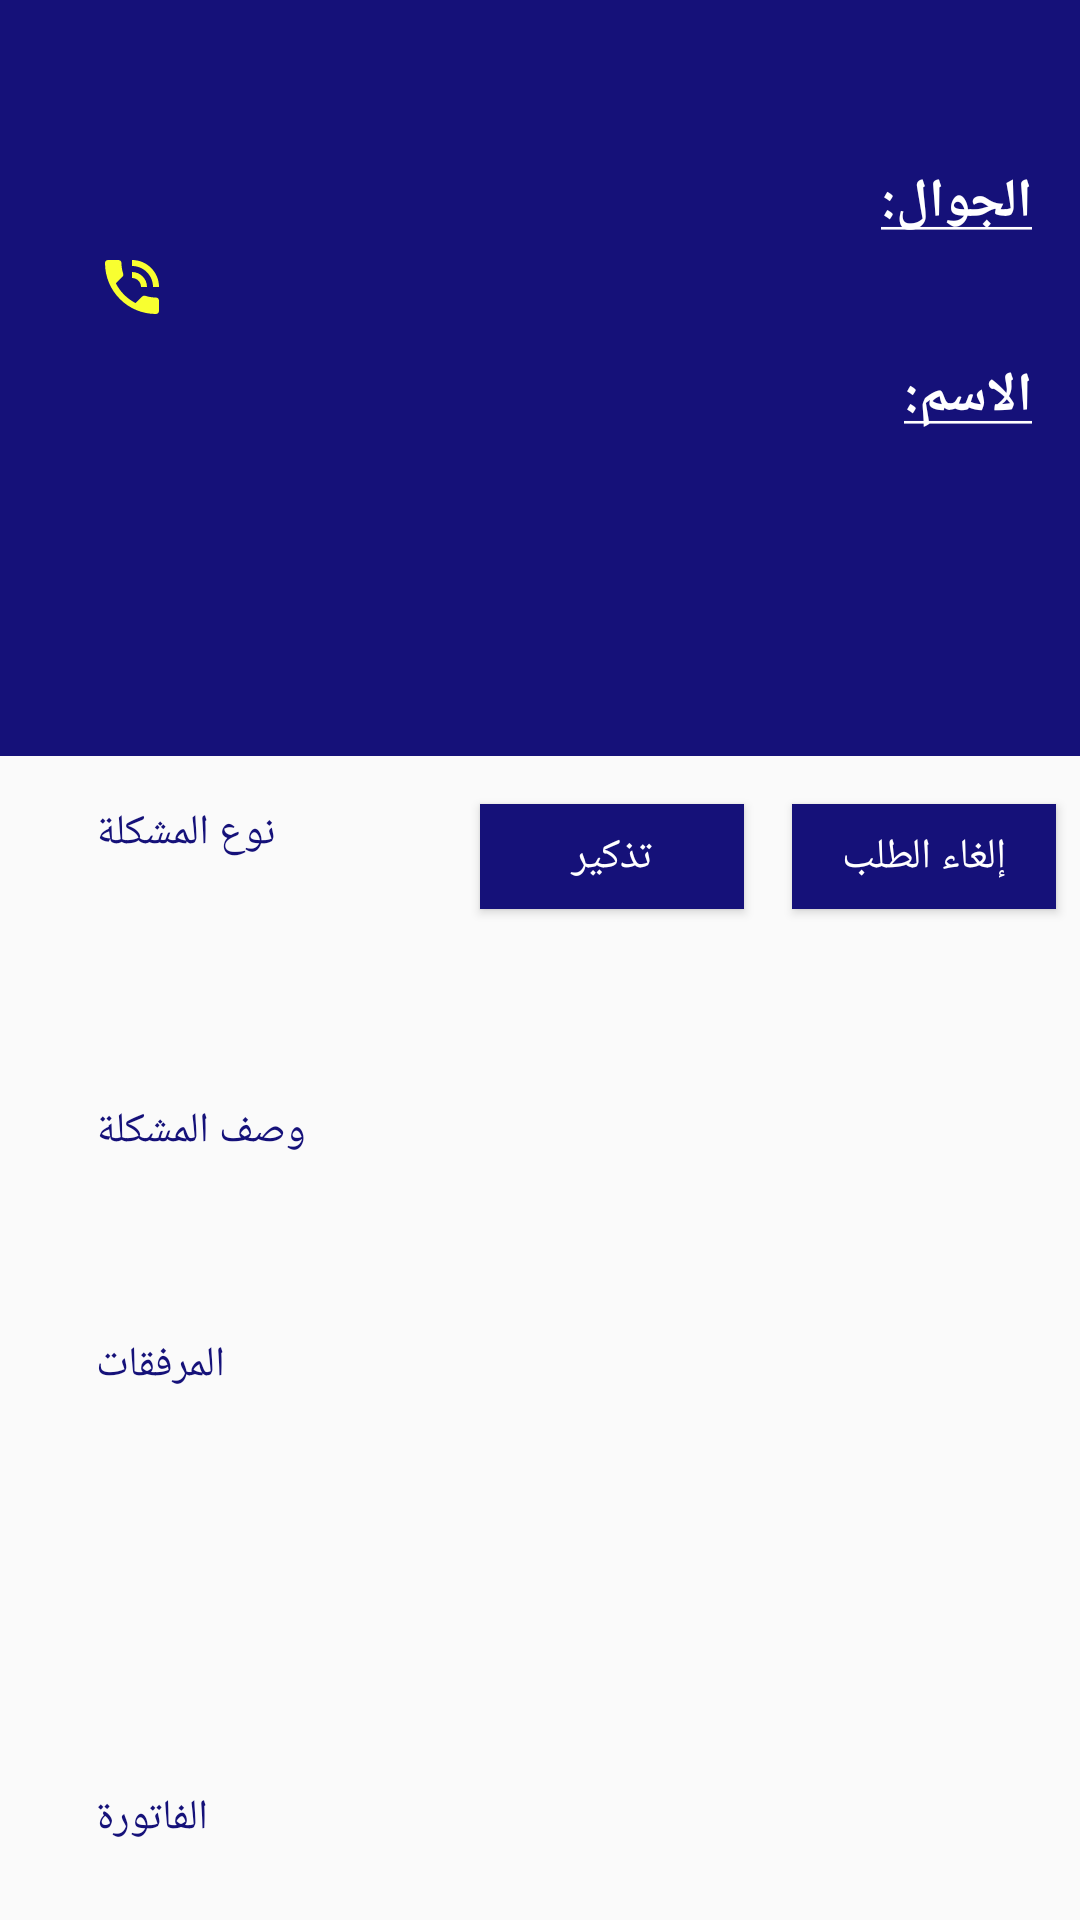

Write the Android layout XML for this screen, with the resource values it uses.
<!-- AndroidManifest.xml: application theme AppTheme -->
<!-- res/layout/activity_view_request.xml -->
<?xml version="1.0" encoding="utf-8"?>
<androidx.constraintlayout.widget.ConstraintLayout xmlns:android="http://schemas.android.com/apk/res/android"
    xmlns:app="http://schemas.android.com/apk/res-auto"
    xmlns:tools="http://schemas.android.com/tools"
    android:layout_width="match_parent"
    android:layout_height="match_parent"
    tools:context=".view.activity.ViewRequestActivity">

    <TextView
        android:id="@+id/invoicesText"
        android:layout_width="wrap_content"
        android:layout_height="wrap_content"
        android:layout_marginStart="32dp"
        android:layout_marginTop="16dp"
        android:text="@string/invoices"
        android:textColor="@color/colorPrimary"
        app:layout_constraintStart_toStartOf="parent"
        app:layout_constraintTop_toBottomOf="@+id/imageLayout" />

    <LinearLayout
        android:id="@+id/linearLayout"
        android:layout_width="0dp"
        android:layout_height="wrap_content"
        android:background="@color/colorPrimary"
        android:orientation="vertical"
        android:padding="16dp"
        app:layout_constraintEnd_toEndOf="parent"
        app:layout_constraintStart_toStartOf="parent"
        app:layout_constraintTop_toTopOf="parent">

        <TextView
            android:id="@+id/name"
            android:layout_width="match_parent"
            android:layout_height="wrap_content"
            android:layout_marginBottom="12dp"
            android:fontFamily="sans-serif-black"
            android:textColor="@color/design_default_color_background"
            android:textIsSelectable="true"
            android:textSize="20sp" />

        <TextView
            android:id="@+id/textView2"
            android:layout_width="match_parent"
            android:layout_height="wrap_content"
            android:fontFamily="sans-serif-medium"
            android:text="@string/tel"
            android:textColor="@color/design_default_color_background"
            android:textSize="18sp"
            android:textStyle="bold" />

        <TextView
            android:id="@+id/phoneNumber"
            android:layout_width="wrap_content"
            android:layout_height="wrap_content"
            android:layout_marginTop="4dp"
            android:drawableEnd="@drawable/ic_phone_in_talk_24dp"
            android:drawablePadding="16dp"
            android:textColor="@color/design_default_color_background"
            android:textIsSelectable="true"
            android:textSize="16sp" />

        <TextView
            android:id="@+id/textView4"
            android:layout_width="match_parent"
            android:layout_height="wrap_content"
            android:layout_marginTop="12dp"
            android:text="@string/address"
            android:textColor="@color/design_default_color_background"
            android:textSize="18sp"
            android:textStyle="bold" />

        <TextView
            android:id="@+id/addressView"
            android:layout_width="match_parent"
            android:layout_height="wrap_content"
            android:layout_marginTop="4dp"
            android:maxLines="2"
            android:textColor="@color/design_default_color_background"
            android:textIsSelectable="true"
            android:textSize="16sp" />

        <LinearLayout
            android:layout_width="match_parent"
            android:layout_height="wrap_content"
            android:layout_marginTop="12dp"
            android:orientation="horizontal">

            <TextView
                android:id="@+id/status"
                android:layout_width="match_parent"
                android:layout_height="wrap_content"
                android:layout_gravity="center_vertical"
                android:layout_marginEnd="16dp"
                android:layout_weight="1"
                android:gravity="center_vertical"
                android:textColor="@android:color/holo_green_light"
                android:textIsSelectable="true"
                android:textSize="16sp" />

            <LinearLayout
                android:layout_width="match_parent"
                android:layout_height="wrap_content"
                android:layout_weight="1"
                android:orientation="vertical">

                <TextView
                    android:id="@+id/codeView"
                    android:layout_width="match_parent"
                    android:layout_height="wrap_content"
                    android:textColor="@color/design_default_color_background"
                    android:textIsSelectable="true"
                    android:textSize="18sp" />

                <TextView
                    android:id="@+id/dateView"
                    android:layout_width="match_parent"
                    android:layout_height="wrap_content"
                    android:layout_marginTop="8dp"
                    android:textColor="@color/design_default_color_background"
                    android:textIsSelectable="true"
                    android:textSize="16sp" />
            </LinearLayout>
        </LinearLayout>
    </LinearLayout>

    <TextView
        android:id="@+id/textView"
        android:layout_width="wrap_content"
        android:layout_height="wrap_content"
        android:layout_marginStart="32dp"
        android:layout_marginTop="16dp"
        android:text="@string/category"
        android:textColor="@color/colorPrimary"
        app:layout_constraintEnd_toStartOf="@+id/reminderButton"
        app:layout_constraintHorizontal_bias="0.0"
        app:layout_constraintStart_toStartOf="parent"
        app:layout_constraintTop_toBottomOf="@+id/linearLayout" />

    <TextView
        android:id="@+id/categoryName"
        android:layout_width="wrap_content"
        android:layout_height="wrap_content"
        android:layout_marginTop="8dp"
        android:textIsSelectable="true"
        android:textSize="24sp"
        app:layout_constraintStart_toStartOf="@+id/textView"
        app:layout_constraintTop_toBottomOf="@+id/reminderButton" />

    <Button
        android:id="@+id/closeButton"
        android:layout_width="wrap_content"
        android:layout_height="35dp"
        android:layout_marginTop="16dp"
        android:layout_marginEnd="8dp"
        android:background="@color/colorPrimary"
        android:fontFamily="sans-serif"
        android:paddingStart="8dp"
        android:paddingEnd="8dp"
        android:text="@string/cancel"
        android:textAllCaps="false"
        android:textColor="@color/design_default_color_background"
        app:layout_constraintEnd_toEndOf="parent"
        app:layout_constraintTop_toBottomOf="@+id/linearLayout" />

    <Button
        android:id="@+id/reminderButton"
        android:layout_width="wrap_content"
        android:layout_height="35dp"
        android:layout_marginTop="16dp"
        android:layout_marginEnd="16dp"
        android:background="@color/colorPrimary"
        android:paddingStart="8dp"
        android:paddingEnd="8dp"
        android:text="@string/reminder"
        android:textAllCaps="false"
        android:textColor="@color/cardview_light_background"
        app:layout_constraintEnd_toStartOf="@+id/closeButton"
        app:layout_constraintTop_toBottomOf="@+id/linearLayout" />

    <TextView
        android:id="@+id/textView5"
        android:layout_width="wrap_content"
        android:layout_height="wrap_content"
        android:layout_marginTop="24dp"
        android:text="@string/description"
        android:textColor="@color/colorPrimary"
        app:layout_constraintStart_toStartOf="@+id/categoryName"
        app:layout_constraintTop_toBottomOf="@+id/categoryName" />

    <TextView
        android:id="@+id/descriptionText"
        android:layout_width="wrap_content"
        android:layout_height="wrap_content"
        android:layout_marginTop="16dp"
        android:textIsSelectable="true"
        app:layout_constraintStart_toStartOf="@+id/textView5"
        app:layout_constraintTop_toBottomOf="@+id/textView5" />

    <TextView
        android:id="@+id/attachmentText"
        android:layout_width="wrap_content"
        android:layout_height="wrap_content"
        android:layout_marginTop="24dp"
        android:text="@string/attachment"
        android:textColor="@color/colorPrimary"
        app:layout_constraintStart_toStartOf="@+id/descriptionText"
        app:layout_constraintTop_toBottomOf="@+id/descriptionText" />

    <LinearLayout
        android:id="@+id/imageLayout"
        android:layout_width="0dp"
        android:layout_height="wrap_content"
        android:layout_marginStart="32dp"
        android:layout_marginTop="16dp"
        android:layout_marginEnd="32dp"
        android:orientation="horizontal"
        app:layout_constraintEnd_toEndOf="parent"
        app:layout_constraintHorizontal_bias="1.0"
        app:layout_constraintStart_toStartOf="parent"
        app:layout_constraintTop_toBottomOf="@+id/attachmentText">

        <ImageView
            android:id="@+id/image1"
            android:layout_width="match_parent"
            android:layout_height="100dp"
            android:layout_marginEnd="8dp"
            android:layout_weight="1" />

        <ImageView
            android:id="@+id/image2"
            android:layout_width="match_parent"
            android:layout_height="100dp"
            android:layout_marginEnd="8dp"
            android:layout_weight="1" />

        <ImageView
            android:id="@+id/image3"
            android:layout_width="match_parent"
            android:layout_height="100dp"
            android:layout_marginEnd="8dp"
            android:layout_weight="1" />

        <ImageView
            android:id="@+id/image4"
            android:layout_width="match_parent"
            android:layout_height="100dp"
            android:layout_weight="1" />
    </LinearLayout>

    <ImageView
        android:id="@+id/invoiceImage"
        android:layout_width="90dp"
        android:layout_height="90dp"
        android:layout_marginTop="8dp"
        android:visibility="gone"
        app:layout_constraintBottom_toBottomOf="parent"
        app:layout_constraintStart_toStartOf="@+id/invoicesText"
        app:layout_constraintTop_toBottomOf="@+id/invoicesText"
        app:layout_constraintVertical_bias="0.0"
        app:srcCompat="@drawable/ic_close_black_24dp" />

</androidx.constraintlayout.widget.ConstraintLayout>
<!-- resources referenced by this layout -->
<resources>
  <color name="colorPrimary">#151179</color>
  <!-- drawable ic_phone_in_talk_24dp (drawable) -->
  <vector android:autoMirrored="true"
      android:height="24dp"
      android:tint="#F8FF30"
      android:viewportHeight="24.0"
      android:viewportWidth="24.0"
      android:width="24dp"
      xmlns:android="http://schemas.android.com/apk/res/android">
      <path
          android:fillColor="#FF000000"
          android:pathData="M20,15.5c-1.25,0 -2.45,-0.2 -3.57,-0.57 -0.35,-0.11 -0.74,-0.03 -1.02,0.24l-2.2,2.2c-2.83,-1.44 -5.15,-3.75 -6.59,-6.59l2.2,-2.21c0.28,-0.26 0.36,-0.65 0.25,-1C8.7,6.45 8.5,5.25 8.5,4c0,-0.55 -0.45,-1 -1,-1L4,3c-0.55,0 -1,0.45 -1,1 0,9.39 7.61,17 17,17 0.55,0 1,-0.45 1,-1v-3.5c0,-0.55 -0.45,-1 -1,-1zM19,12h2c0,-4.97 -4.03,-9 -9,-9v2c3.87,0 7,3.13 7,7zM15,12h2c0,-2.76 -2.24,-5 -5,-5v2c1.66,0 3,1.34 3,3z" />
  </vector>
  <string name="address"><u>الاسم:</u></string>
  <string name="attachment">المرفقات</string>
  <string name="cancel">إلغاء الطلب</string>
  <string name="category">نوع المشكلة</string>
  <string name="description">وصف المشكلة</string>
  <string name="invoices">الفاتورة</string>
  <string name="reminder">تذكير</string>
  <string name="tel"><u>الجوال:</u></string>
  <style name="AppTheme" parent="Theme.AppCompat.Light.NoActionBar">
          
          <item name="colorPrimary">@color/colorPrimary</item>
          <item name="colorPrimaryDark">@color/colorPrimaryDark</item>
          <item name="colorAccent">@color/colorAccent</item>
      </style>
  <color name="colorPrimaryDark">#151179</color>
  <color name="colorAccent">#03DAC5</color>
</resources>
